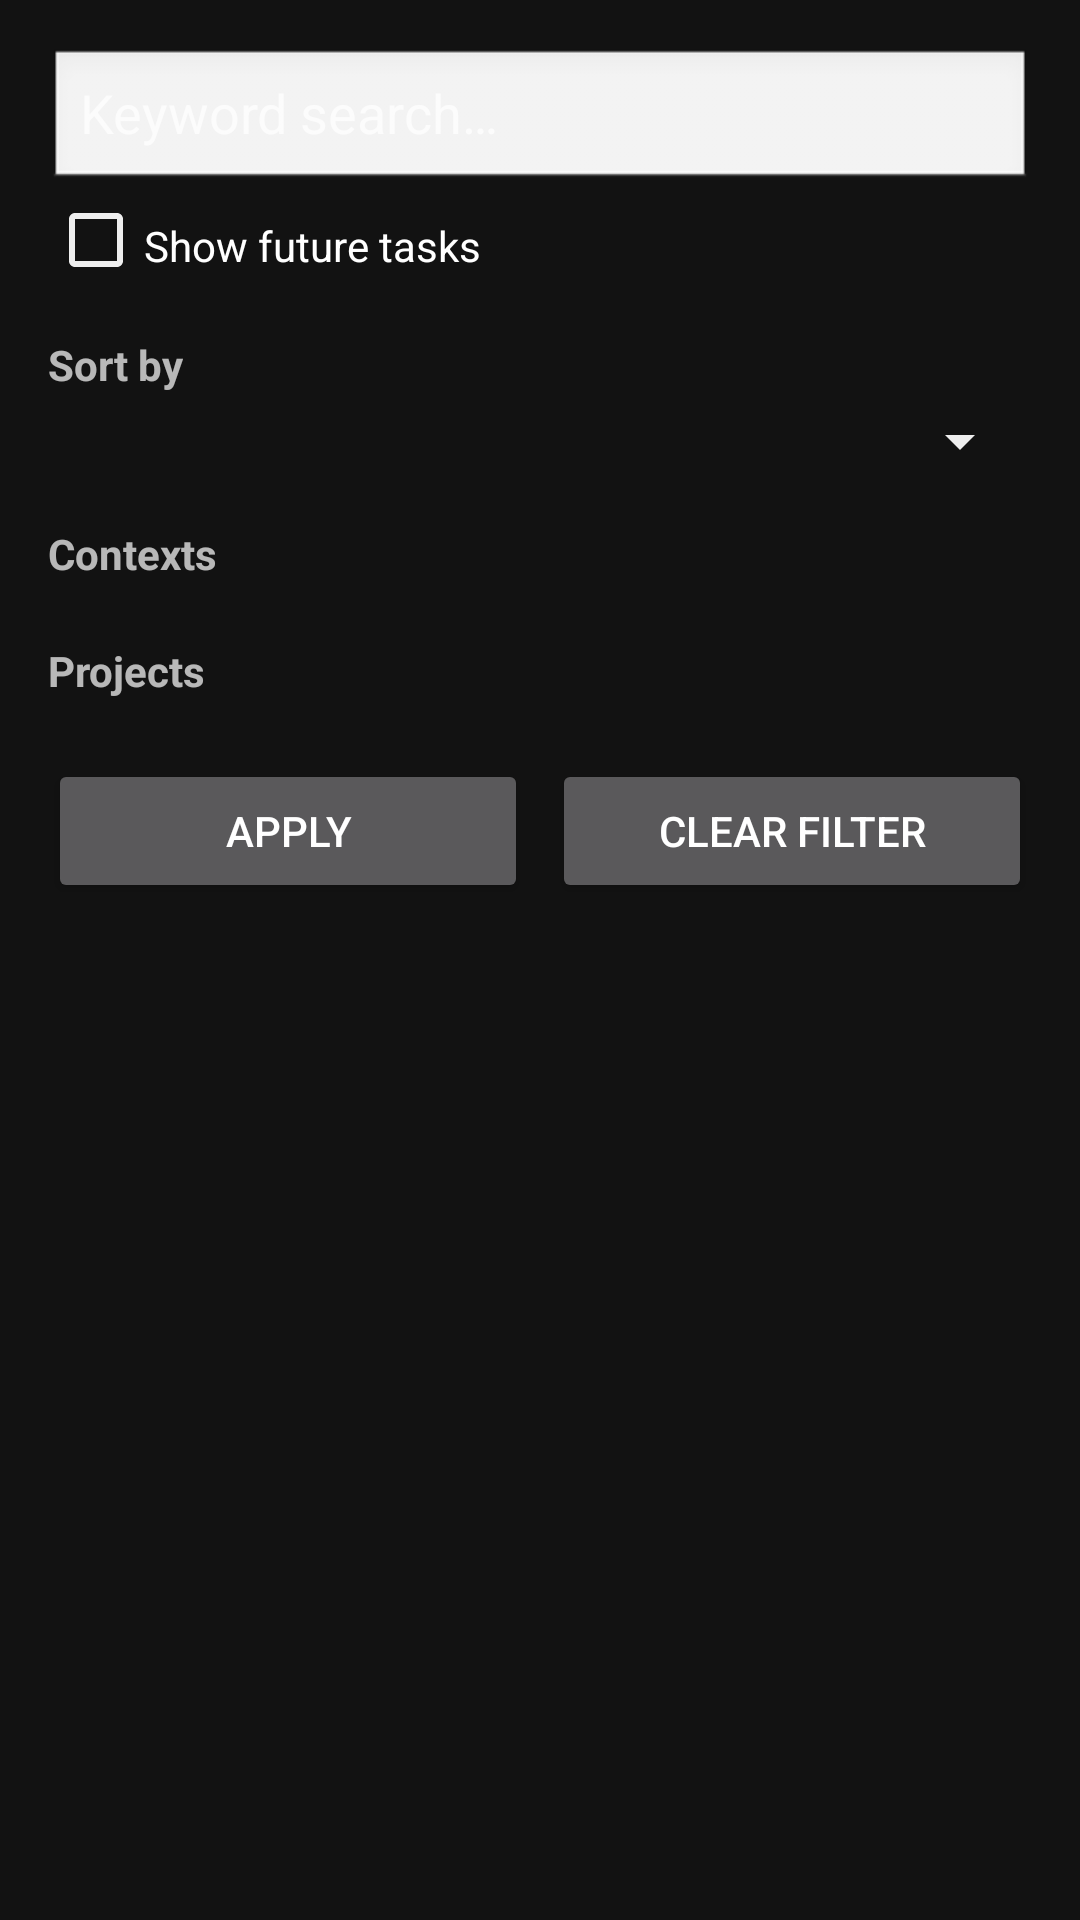

Write the Android layout XML for this screen, with the resource values it uses.
<!-- AndroidManifest.xml: application theme AppTheme -->
<!-- res/layout/activity_filter.xml -->
<?xml version="1.0" encoding="utf-8"?>
<ScrollView xmlns:android="http://schemas.android.com/apk/res/android"
    android:layout_width="match_parent"
    android:layout_height="match_parent"
    android:padding="16dp">

    <LinearLayout
        android:layout_width="match_parent"
        android:layout_height="wrap_content"
        android:orientation="vertical">

        <EditText
            android:id="@+id/keywordEdit"
            android:layout_width="match_parent"
            android:layout_height="wrap_content"
            android:hint="@string/keyword_hint"
            android:inputType="text"
            android:background="@android:drawable/edit_text" />

        <CheckBox
            android:id="@+id/showFutureCheck"
            android:layout_width="wrap_content"
            android:layout_height="wrap_content"
            android:text="@string/show_future"
            android:paddingTop="4dp" />

        <TextView
            android:layout_width="wrap_content"
            android:layout_height="wrap_content"
            android:text="@string/sort_by"
            android:textStyle="bold"
            android:paddingTop="16dp"
            android:paddingBottom="4dp" />

        <Spinner
            android:id="@+id/sortSpinner"
            android:layout_width="match_parent"
            android:layout_height="wrap_content" />

        <TextView
            android:layout_width="wrap_content"
            android:layout_height="wrap_content"
            android:text="@string/contexts_label"
            android:textStyle="bold"
            android:paddingTop="16dp"
            android:paddingBottom="4dp" />

        <ListView
            android:id="@+id/contextsList"
            android:layout_width="match_parent"
            android:layout_height="wrap_content"
            android:nestedScrollingEnabled="false"
            android:choiceMode="multipleChoice" />

        <TextView
            android:layout_width="wrap_content"
            android:layout_height="wrap_content"
            android:text="@string/projects_label"
            android:textStyle="bold"
            android:paddingTop="16dp"
            android:paddingBottom="4dp" />

        <ListView
            android:id="@+id/projectsList"
            android:layout_width="match_parent"
            android:layout_height="wrap_content"
            android:nestedScrollingEnabled="false"
            android:choiceMode="multipleChoice" />

        <LinearLayout
            android:layout_width="match_parent"
            android:layout_height="wrap_content"
            android:orientation="horizontal"
            android:paddingTop="16dp">

            <Button
                android:id="@+id/applyButton"
                android:layout_width="0dp"
                android:layout_height="wrap_content"
                android:layout_weight="1"
                android:text="@string/apply_filter" />

            <Space android:layout_width="8dp" android:layout_height="0dp" />

            <Button
                android:id="@+id/clearButton"
                android:layout_width="0dp"
                android:layout_height="wrap_content"
                android:layout_weight="1"
                android:text="@string/clear_filter" />

        </LinearLayout>

    </LinearLayout>

</ScrollView>
<!-- resources referenced by this layout -->
<resources>
  <string name="apply_filter">Apply</string>
  <string name="clear_filter">Clear filter</string>
  <string name="contexts_label">Contexts</string>
  <string name="keyword_hint">Keyword search…</string>
  <string name="projects_label">Projects</string>
  <string name="show_future">Show future tasks</string>
  <string name="sort_by">Sort by</string>
  <style name="AppTheme" parent="android:Theme.Material">
          <item name="android:windowBackground">@color/colorBackground</item>
          <item name="android:colorPrimary">@color/colorPrimary</item>
          <item name="android:colorPrimaryDark">@color/colorPrimaryDark</item>
          
          <item name="android:actionBarStyle">@style/AppTheme.ActionBar</item>
          
          <item name="android:actionMenuTextColor">@color/colorOnPrimary</item>
          
          <item name="android:colorControlNormal">@color/colorOnPrimary</item>
          
          <item name="android:textColorSecondary">@color/colorOnPrimary</item>
      </style>
  <color name="colorBackground">#121212</color>
  <color name="colorPrimary">#1E1E1E</color>
  <color name="colorPrimaryDark">#121212</color>
  <style name="AppTheme.ActionBar" parent="android:Widget.Material.ActionBar.Solid">
          <item name="android:background">@color/colorPrimary</item>
          <item name="android:titleTextStyle">@style/AppTheme.ActionBar.TitleText</item>
      </style>
  <color name="colorOnPrimary">#EEEEEE</color>
  <style name="AppTheme.ActionBar.TitleText" parent="android:TextAppearance.Material.Widget.ActionBar.Title">
          <item name="android:textColor">@color/colorOnPrimary</item>
      </style>
</resources>
